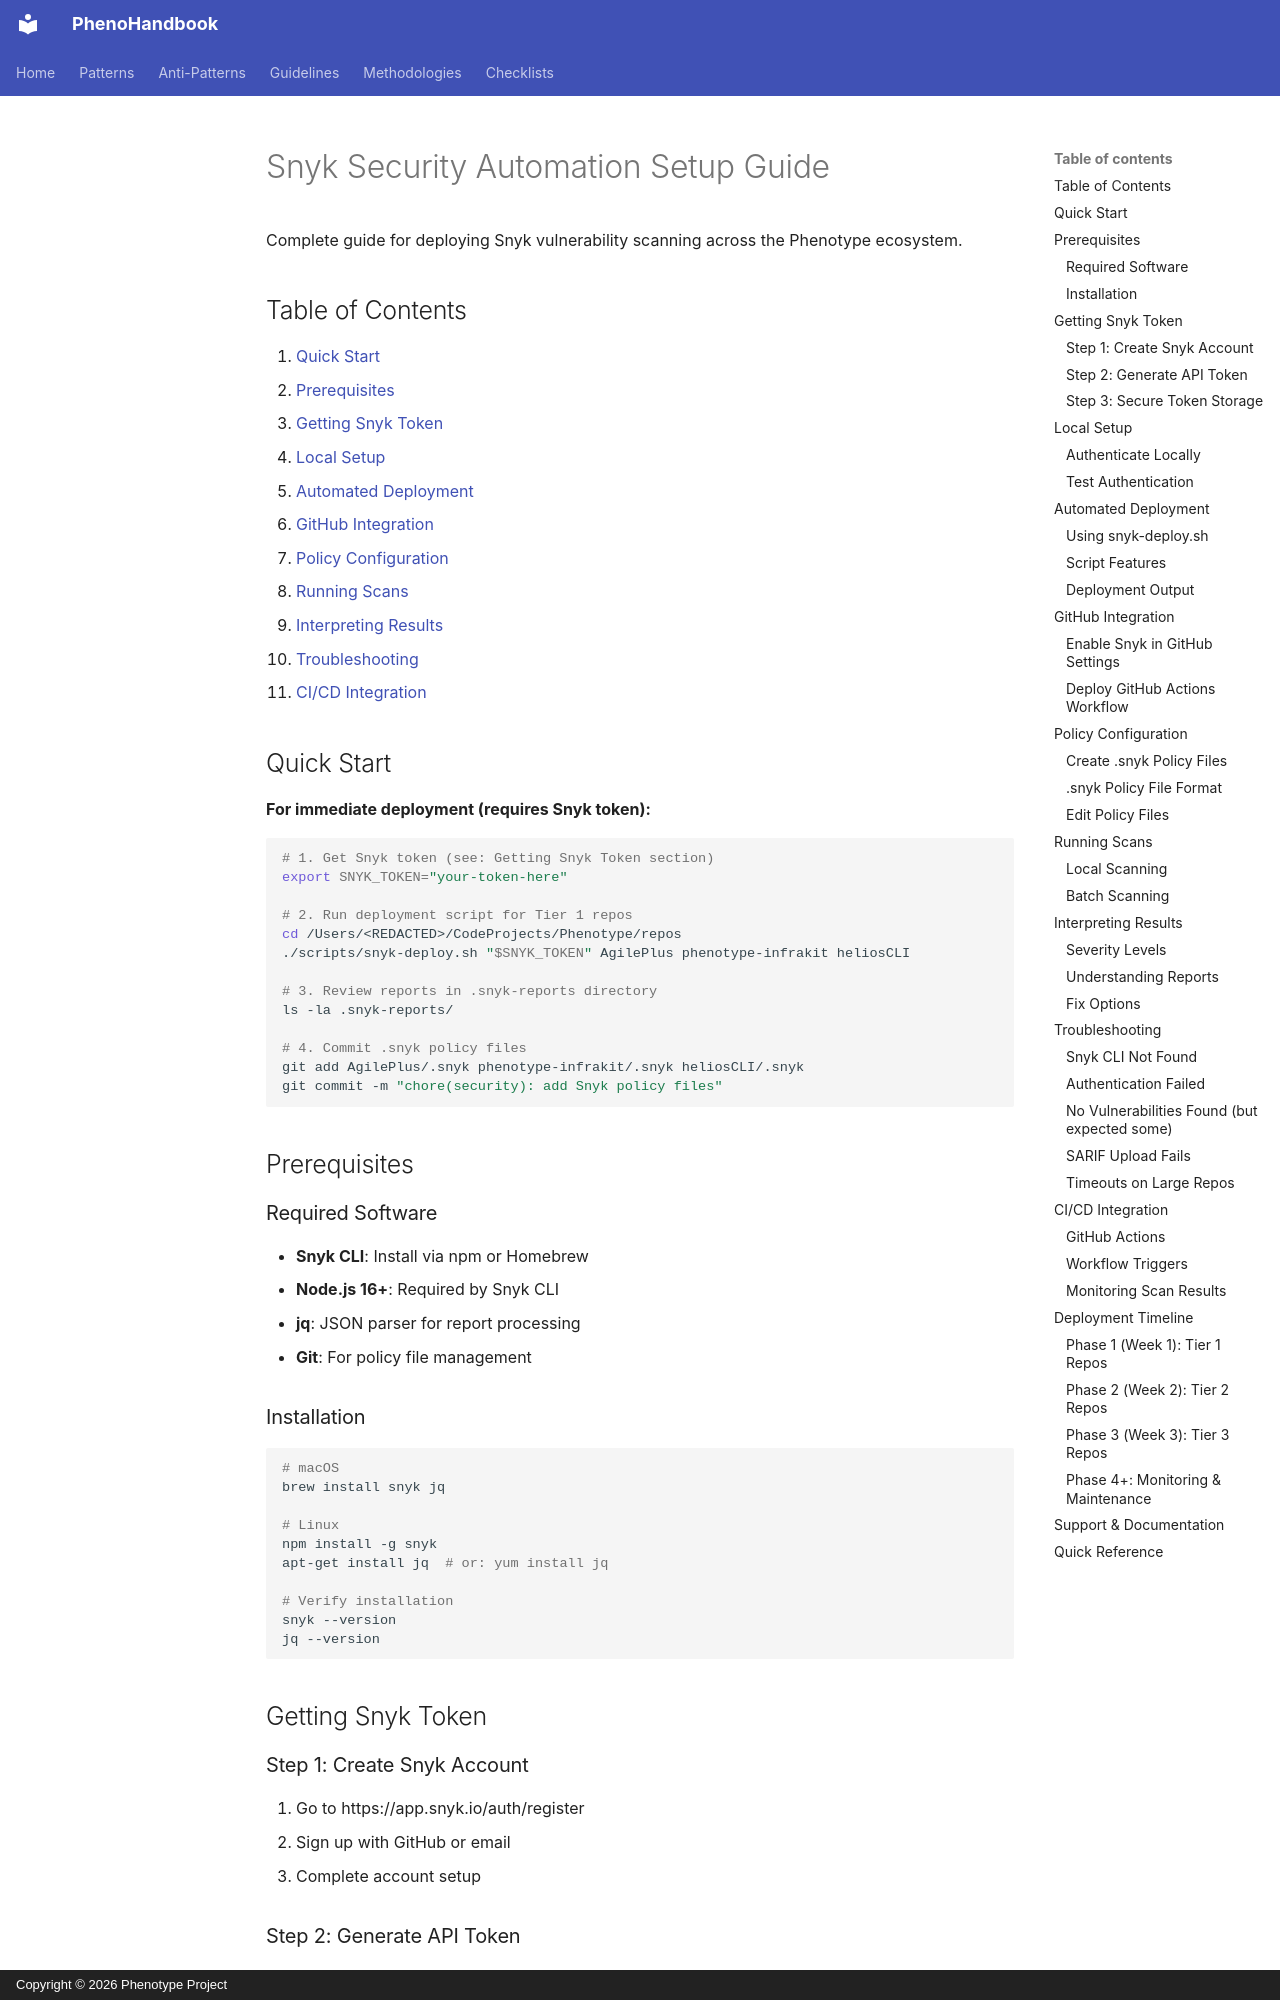

repository: KooshaPari/PhenoShared · page: reference/SNYK_SETUP_GUIDE/index.html · generator: mkdocs · copyright: Copyright © 2026 Phenotype Project

# Snyk Security Automation Setup Guide

Complete guide for deploying Snyk vulnerability scanning across the Phenotype ecosystem.

## Table of Contents

1. [Quick Start](#quick-start)
2. [Prerequisites](#prerequisites)
3. [Getting Snyk Token](#getting-snyk-token)
4. [Local Setup](#local-setup)
5. [Automated Deployment](#automated-deployment)
6. [GitHub Integration](#github-integration)
7. [Policy Configuration](#policy-configuration)
8. [Running Scans](#running-scans)
9. [Interpreting Results](#interpreting-results)
10. [Troubleshooting](#troubleshooting)
11. [CI/CD Integration](#cicd-integration)

## Quick Start

**For immediate deployment (requires Snyk token):**

```bash
# 1. Get Snyk token (see: Getting Snyk Token section)
export SNYK_TOKEN="your-token-here"

# 2. Run deployment script for Tier 1 repos
cd /Users/<REDACTED>/CodeProjects/Phenotype/repos
./scripts/snyk-deploy.sh "$SNYK_TOKEN" AgilePlus phenotype-infrakit heliosCLI

# 3. Review reports in .snyk-reports directory
ls -la .snyk-reports/

# 4. Commit .snyk policy files
git add AgilePlus/.snyk phenotype-infrakit/.snyk heliosCLI/.snyk
git commit -m "chore(security): add Snyk policy files"
```

## Prerequisites

### Required Software

- **Snyk CLI**: Install via npm or Homebrew
- **Node.js 16+**: Required by Snyk CLI
- **jq**: JSON parser for report processing
- **Git**: For policy file management

### Installation

```bash
# macOS
brew install snyk jq

# Linux
npm install -g snyk
apt-get install jq  # or: yum install jq

# Verify installation
snyk --version
jq --version
```

## Getting Snyk Token

### Step 1: Create Snyk Account

1. Go to https://app.snyk.io/auth/register
2. Sign up with GitHub or email
3. Complete account setup
